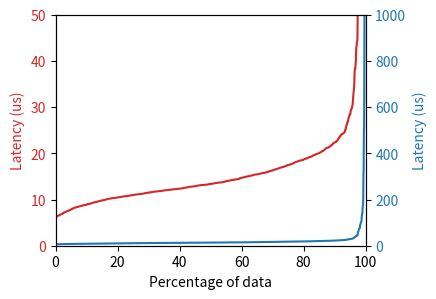

Source code (Python):
import matplotlib.pyplot as plt
import os

import numpy as np

# Create a list of values from 0 to 100
y = [
10762,
6736,
7178,
1041082,
9991,
479475,
332602,
40176,
56492,
22432,
32928,
40384,
26937,
13648,
16742,
28148,
12428,
16394,
13116,
18108,
11308,
15421,
21760,
9610,
32010,
16960,
14202,
12029,
30480,
10595,
16019,
14343,
9603,
13364,
19872,
10279,
14339,
8665,
74585,
10684,
10057,
12506,
11094,
7709,
8288,
11420,
6211,
13991,
10285,
12736,
18409,
13165,
17763,
9033,
515353,
24435,
27849,
107508,
172688,
14880,
24163,
139674,
174842,
164899,
131530,
61033,
91959,
93754,
80567,
88839,
129053,
74362,
102925,
102807,
99174,
29645,
22355,
49028,
24022,
29386,
26695,
23888,
13338,
22775,
12294,
11769,
17804,
21299,
15017,
11869,
22553,
25721,
24262,
15763,
15341,
10438,
32566,
16198,
18205,
15331,
12490,
9405,
14851,
13063,
21772,
16051,
28416,
14989,
18659,
19574,
22682,
14237,
16788,
13581,
12083,
20947,
12263,
19159,
23193,
9095,
10624,
18886,
12521,
10291,
9065,
10867,
13187,
13847,
21274,
15587,
13783,
14052,
13229,
11968,
11772,
18288,
9075,
21120,
22963,
12269,
17548,
8883,
18137,
10439,
11052,
10214,
10244,
15268,
19962,
11901,
12988,
22608,
23148,
15780,
10151,
15197,
15648,
13184,
24147,
19034,
18720,
12013,
8723,
11008,
9616,
15095,
14375,
11703,
38435,
18406,
10259,
17587,
26931,
27671,
17539,
16388,
15769,
11805,
11482,
13677,
18464,
8349,
11754,
12131,
15116,
7754,
18880,
18964,
10973,
18780,
7289,
11532,
11475,
12701,
15891,
9655,
6221,
8499,
7559,
7501,
12294,
7728,
7972,
7510,
7005,
6746,
8202,
6873,
8374,
6441,
10461,
6765,
10950,
6563,
7517,
8736,
34359,
14343,
19248,
20035,
25149,
17299,
21139,
22198,
11143,
14823,
13066,
22291,
26233,
11126,
26467,
14336,
20125,
14022,
24413,
21850,
11405,
15484,
14464,
21357,
24964,
12320,
21126,
15645,
16678,
16224,
20762,
12740,
19958,
22435,
18970,
24390,
15101,
15206,
14118,
13433,
10455,
12404,
29798,
7696,
13245,
15123,
12586,
14214,
19693,
12784,
18652,
11581,
8340,
11580,
13209,
16653,
17196,
10931,
18784,
12867,
14288,
17123,
20429,
11680,
15916,
15338,
12662,
9773,
11062,
19968,
11428,
12265,
9536,
13488,
9772,
10938,
16601,
12564,
12972,
10096,
7200,
13267,
11831,
15171,
8320,
10080,
17664,
7904,
13024,
12742,
10468,
10851,
15459,
13856,
9619,
9811,
17942,
12973,
7088,
6906,
10169,
14228,
21581,
9078,
13504,
8569,
13891,
9383,
7174,
12825,
10573,
10762,
16035,
14439,
25001,
8186,
15241,
6602,
19334,
11130,
20183,
11786,
9034,
12602,
13149,
16845,
29014,
21392,
20615,
11786,
10932,
17709,
13469,
22202,
13702,
9430,
13152,
19254,
12426,
17709,
7101,
9465,
11814,
13367,
10803,
12620,
8230,
11082,
6790,
16435,
11776,
17366,
8598,
8842,
10342,
11671,
6454,
9952,
10227,
10886,
9911,
9884,
8842,
10688,
16131,
8963,
8048,
17194,
12630,
7718,
6893,
8873,
14122,
9139,
8455,
10311,
14061,
11165,
9209,
11533,
11187,
11165,
14192,
12563,
19824,
10669,
16237,
21168,
14724,
14647,
10668,
11834,
11584,
19049,
27594,
11110,
15581,
11197,
13248,
18531,
23580,
14682,
16278,
16710,
12150,
13203,
10605,
18710,
12592,
26054,
13143,
12224,
13364,
20563,
9831,
11856,
11789,
11907,
15508,
18893,
15382,
13561,
24253,
12771,
11923,
70784,
9700,
8630,
43882,
16221,
31120,
12041,
18426,
10400,
11865,
10598,
16714,
9044,
18058,
11830,
12614,
140329,
10656,
13632,
29523,
11469,
9178,
10266,
17226,
10025,
21191,
73437,
35303,
42349,
67542,
23302,
17120,
30201,
18204,
75916,
15017,
9364,
8052,
6317,
6310,
8836,
9392,
13949,
11533,
12186,
7920,
14352,
8640,
9876,
8589,
9936,
9020,
7680,
9344,
8339,
39158,
15478,
44092,
21376,
62857,
12166,
29593,
33754,
22246,
44352,
17456,
20330,
11930,
16893,
18906,
19939,
13241,
16589,
18992,
11724,
36893,
20410,
11760,
10973,
18374,
19149,
15066,
10675,
11993,
14803,
13466,
13459,
13401,
19788,
13452,
11258,
18189,
21424,
14208,
15958,
10451,
13284,
14464,
14166,
9030,
10701,
12416,
10490,
10569,
13837,
15011,
9290,
22758,
14134,
10169,
8537,
17900,
11657,
18688,
13034,
21108,
12320,
33325,
14368,
17290,
24371,
14090,
19907,
19171,
11680,
14758,
18515,
14051,
16787,
17831,
13341,
15741,
17321,
22554,
21881,
15587,
16810,
10701,
20055,
14851,
19491,
16724,
17507,
20042,
15923,
24445,
12215,
26211,
18214,
14582,
15674,
17312,
17696,
15430,
17398,
15543,
10852,
13616,
13111,
13680,
22483,
16906,
13366,
19923,
10394,
12468,
16272,
15331,
10371,
16941,
11396,
12909,
12803,
15815,
16185,
18400,
9920,
13565,
10285,
14071,
19859,
10576,
18211,
14211,
10781,
10493,
12512,
16890,
11469,
19955,
14000,
14576,
11799,
22823,
11994,
28467,
18198,
13146,
19757,
24000,
15162,
12793,
11277,
14054,
10346,
12829,
10954,
19235,
13059,
10733,
17523,
12147,
15936,
12557,
14039,
12371,
16599,
20659,
12365,
13597,
19363,
11975,
12454,
18528,
19728,
13107,
13693,
14656,
13667,
23856,
19635,
17997,
13728,
15766,
21952,
9002,
11232,
10544,
7590,
13616,
3454998,
22336,
15421,
6688,
7299,
11965,
12688,
9731,
7245,
11376,
12396,
15606,
17110,
7319,
6580,
14861,
13482,
8522,
11360,
11943,
12272,
12022,
18512,
17494,
10764,
17542,
20227,
11444,
19405,
10979,
14569,
14896,
13763,
26253,
21296,
9686,
10500,
11834,
8662,
10710,
13232,
8634,
13750,
15177,
8749,
10285,
17779,
8506,
9824,
10343,
13158,
9309,
20455,
9050,
11402,
13033,
19593,
12368,
10848,
11625,
20231,
15478,
12796,
22243,
13190,
10989,
10636,
15555,
24960,
15354,
16563,
18060,
16925,
18567,
13110,
17277,
15779,
28496,
13498,
18873,
29252,
22182,
14179,
19277,
15347,
14365,
14102,
15814,
12803,
14976,
20637,
23629,
11754,
16327,
13258,
13686,
16182,
12650,
15683,
19068,
13667,
18067,
17555,
12333,
20733,
13712,
13335,
21606,
20916,
15532,
19606,
15968,
12547,
22336,
21833,
12090,
8838,
10947,
11261,
13293,
10109,
12848,
19514,
16887,
14685,
10349,
13191,
12358,
15779,
12403,
11616,
10467,
12199,
14816,
12858,
19174,
14387,
13609,
12247,
18944,
11702,
14925,
11252,
11312,
13776,
12080,
13684,
13123,
17580,
15465,
17683,
27911,
19629,
12323,
12346,
14755,
12889,
11018,
13593,
15088,
11687,
14441,
12400,
16118,
12758,
22477,
12211,
19494,
17962,
12890,
17101,
16016,
12198,
13699,
20192,
16499,
19872,
12221,
17642,
19712,
13383,
11654,
17047,
19613,
12115,
13081,
21732,
14048,
13047,
12215,
14410,
12125,
12307,
11709,
15689,
43001,
207213,
15561,
11731,
12848,
16586,
13779,
11882,
15846,
18653,
10455,
20976,
15795,
13543,
23507,
11021,
11837,
26928,
17046,
16201,
18919,
20832,
38457,
10343,
12096,
13437,
11670,
10854,
11575,
15376,
13120,
11037,
106336,
21484,
11936,
12348,
13770,
13108,
12106,
10589,
6893,
8224,
7894,
6855,
7802,
8672,
9641,
9171,
7501,
9450,
6237,
9152,
7674,
14061,
9796,
6666,
8739,
8112,
8877,
6509,
12730,
11143,
14746,
30407,
23923,
12505,
10960,
14761,
10099,
12384,
12525,
9751,
14256,
21079,
17098,
13914,
12230,
8733,
10694,
12323,
18019,
12167,
13036,
12016,
10103,
14377,
11449,
19161,
8819,
19072,
10819,
12332,
11776,
10759,
14931,
13210,
11517,
10701,
13852,
11859,
15763,
17447,
10400,
10646,
20678,
10188,
8781,
8854,
8640,
9075,
9722,
8848,
17994,
13114,
11517,
21225,
10365,
9879,
8397,
11760,
12339,
11059,
9264,
14989,
10147,
44480,
15609,
10067,
10714,
15212,
16150,
8857,
16358,
9268,
13136,
9590,
13187,
15206,
9421,
10419,
13207,
10224,
21763,
10701,
18182,
17030,
11123,
14272,
12160,
13466,
8637,
17462,
10560,
11168,
11203,
11188,
13434,
14285,
10400,
12058,
11130,
13347,
14679,
14931,
12912,
11533,
37981,
15392,
10531,
13804,
19126,
8352,
18861,
11341,
19917,
10692,
12253,
11446,
10841,
10938,
10778,
12212,
14310,
9312,
6125,
11997,
15924,
12163,
13222,
11587,
9491,
13667,
10170,
9251,
7917,
12025,
8471,
14086,
11356,
8281,
15037,
12944,
10224,
13443,
16938,
14756,
13715,
38089,
20244,
11225,
11127,
12185,
17162,
14944,
18467,
23600,
17024,
15802,
18154,
11978,
12118,
12612,
14448,
12582,
20602,
11120,
17485,
18265,
12480,
11028,
12029,
10419,
16896,
12230,
16477,
13075,
12205,
12003,
1622953,
19220,
12029,
13760,
16554,
12297,
15421,
15386,
12800,
14973,
12742,
25539,
18800,
14358,
13433,
17443,
14633,
12858,
19514,
14954,
19354,
21206,
15418,
12112,
8483,
9460,
13161,
7232,
9916,
11533,
13414,
12621,
14074,
10739,
16371,
9748,
13044,
11171,
8179,
10864,
10340,
14480,
11312,
13705,
22637,
11696,
11587,
10566,
13609,
13120,
11290,
12903,
23494,
15066,
12871,
8423,
9335,
13081,
13239,
18272,
8928,
11204,
11309,
7402,
8023,
9158,
7430,
9385,
10723,
10979,
10204,
7952,
9418,
10314,
6134,
9068,
10592,
7859,
9245,
9955,
10870,
11414,
16515,
25558,
13632,
12375,
19856,
18422,
12940,
15712,
15136,
24669,
19258,
1503433,
13849,
19236,
17779,
29840,
13356,
14938,
16275,
12045,
16467,
13657,
18902,
28118,
17680,
11719,
12089,
12781,
24220,
13110,
13632,
17248,
20471,
13232,
24298,
15853,
18477,
11677,
14263,
15901,
7527,
8029,
18378,
15568,
11849,
10042,
15719,
9414,
12246,
12230,
14362,
8218,
43130,
16983,
9731,
14311,
11097,
9766,
11260,
13540,
12061,
13443,
18566,
12282,
16205,
13082,
18304,
14234,
13683,
11520,
11987,
20013,
24212,
21405,
13699,
11181,
303280,
15155,
11283,
22265,
52307,
18480,
22025,
660083,
19993,
22349,
24509,
20653,
10266,
14000,
12957,
14259,
16806,
18755,
16954,
16701,
15959,
18160,
24176,
23306,
16403,
12000,
9926,
10810,
15001,
27161,
14691,
9549,
15604,
17216,
9952,
11466,
17011,
12924,
12547,
14009,
13942,
9517,
21283,
16480,
12797,
14237,
20455,
15603,
19593,
11168,
16285,
14630,
16762,
14775,
17164,
11203,
16128,
20432,
10135,
17849,
21562,
11696,
12496,
21447,
18473,
10323,
15456,
16452,
15706,
21856,
21072,
13932,
16672,
14243,
10899,
10442,
15366,
12748,
9987,
20457,
13594,
15805,
14480,
15980,
14861,
6291,
12918,
6793,
7353,
12972,
8515,
7504,
8397,
8803,
9101,
11059,
6787,
10157,
8330,
11092,
9837,
15126,
12749,
6534,
15996,
11146,
8551,
11411,
20282,
15616,
11696,
10000,
9040,
8291,
13149,
20192,
17539,
9504,
13789,
10394,
24377,
14093,
17367,
14336,
10381,
7680,
10761,
8249,
7373,
7683,
8346,
10426,
7571,
6416,
7376,
7142,
7904,
8160,
6544,
7376,
9869,
9405,
6796,
9728,
6400,
7254,
11574,
9437,
8410,
14694,
14067,
2699779,
9683,
8486,
9677,
11539,
6534,
8883,
6948,
9191,
6528,
9363,
6823,
10404,
19466,
15033,
16592,
11875,
18551,
11910,
11783,
21178,
15245,
13680,
12643,
11738,
15437,
11366,
13206,
8739,
18800,
18580,
17687,
23684,
18348,
12096,
11668,
28396,
11098,
11780,
11872,
15309,
18467,
23350,
15162,
12985,
10122,
15673,
12390,
12804,
12269,
13356,
12761,
17514,
22877,
12166,
10253,
13536,
11097,
16362,
15417,
13370,
11257,
12761,
10742,
11796,
14477,
]

x = np.array(range(len(y))) / len(y) * 100
y = sorted(y)
y = np.array(y)
y = y / 1000

# figsize 8x6
fig, ax1 = plt.subplots(figsize=(4, 3))

color = 'tab:red'
ax1.set_xlabel("Percentage of data")
ax1.set_ylabel("Latency (us)", color=color)
ax1.plot(x, y, color=color)
ax1.tick_params(axis='y', labelcolor=color)
ax1.set_xlim(0, 100)
ax1.set_ylim(0, 50)

ax2 = ax1.twinx()

color = 'tab:blue'
ax2.set_ylabel("Latency (us)", color=color)
ax2.plot(x, y, color=color)
ax2.tick_params(axis='y', labelcolor=color)
ax2.set_xlim(0, 100)
ax2.set_ylim(0, 1000)

if os.path.exists("figure") == False:
    os.mkdir("figure")

filename = "figure/exp-7-latency-distribution.pdf"

if os.path.exists(filename):
    os.remove(filename)

plt.savefig(filename, format="pdf", bbox_inches="tight")

plt.show()
